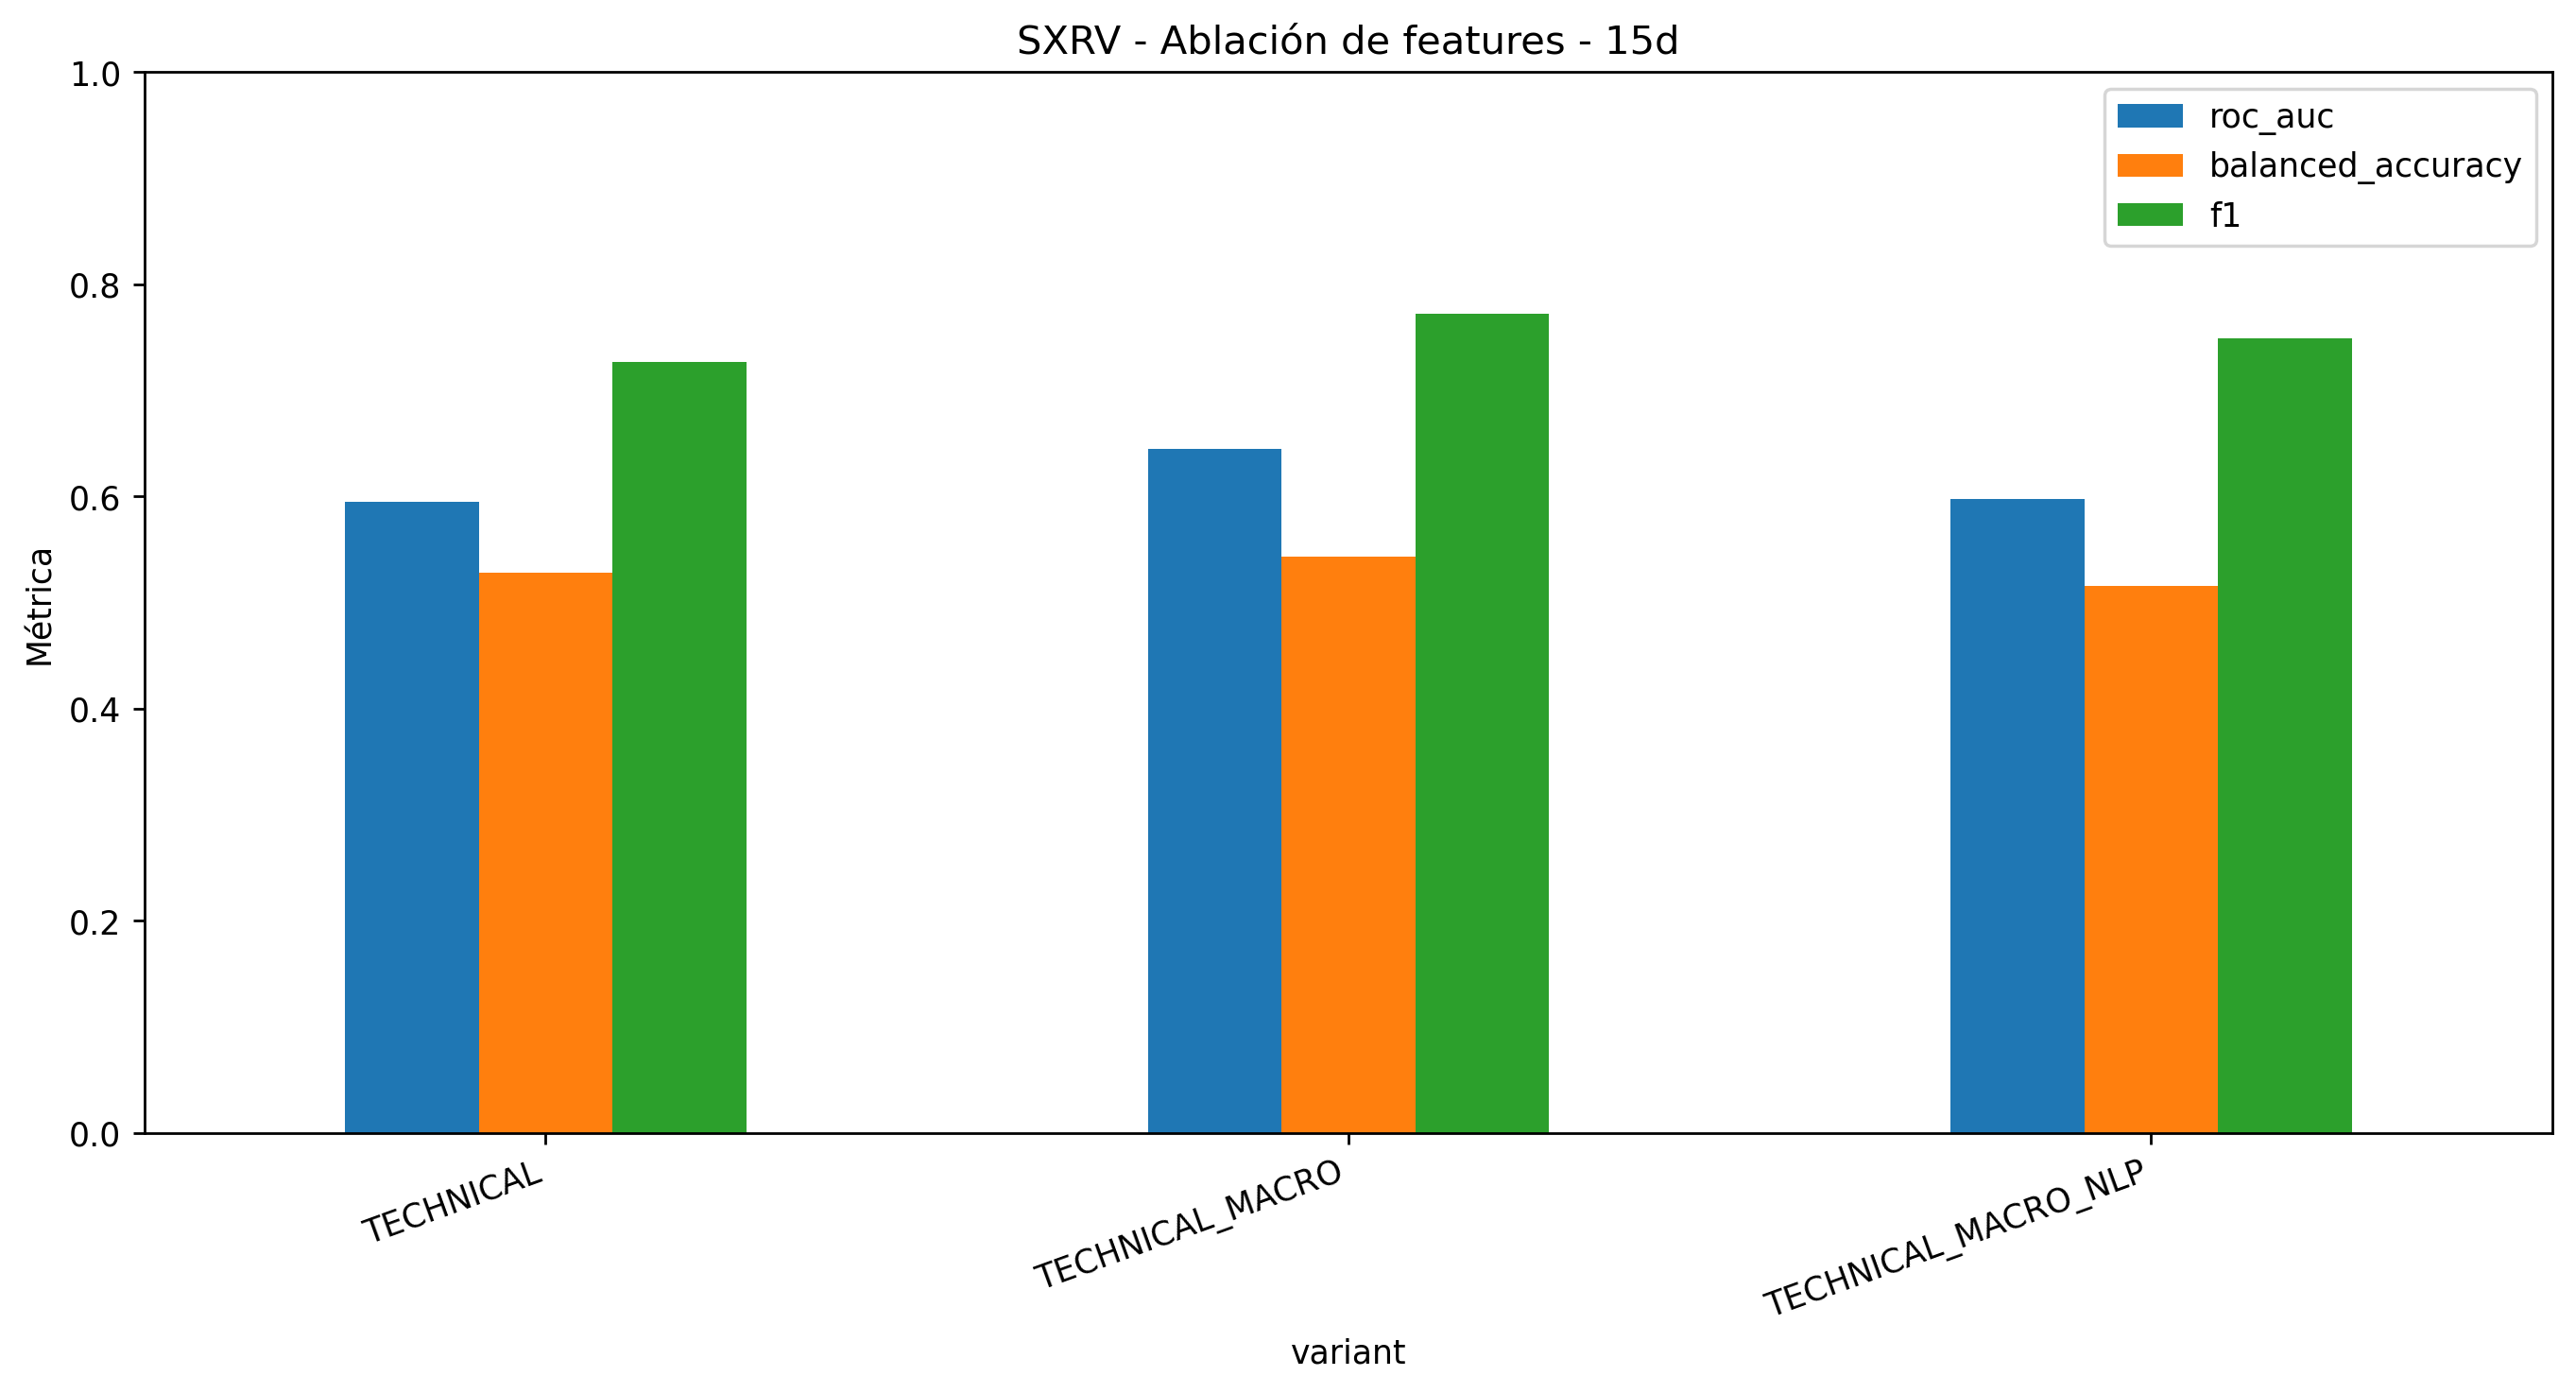

The file beside this chart, header and first rows:
accuracy, balanced_accuracy, precision, recall, f1, roc_auc, log_loss, brier, positive_rate, variant, model, n_features, strategy_total_return, strategy_sharpe, strategy_max_drawdown, market_exposure
0.6111, 0.5285, 0.6792, 0.7826, 0.7273, 0.5951, 0.6391, 0.2247, 0.6626, TECHNICAL, CLASSICAL_ENSEMBLE, 42, 0.2453, 0.903, -0.1453, 0.4053
0.6543, 0.5432, 0.6851, 0.8851, 0.7724, 0.6449, 0.6031, 0.2095, 0.6626, TECHNICAL_MACRO, CLASSICAL_ENSEMBLE, 58, 0.2481, 0.7705, -0.2412, 0.5679
0.6235, 0.5154, 0.6708, 0.8478, 0.749, 0.5977, 0.6265, 0.2204, 0.6626, TECHNICAL_MACRO_NLP, CLASSICAL_ENSEMBLE, 110, 0.04368, 0.2163, -0.2026, 0.6029
